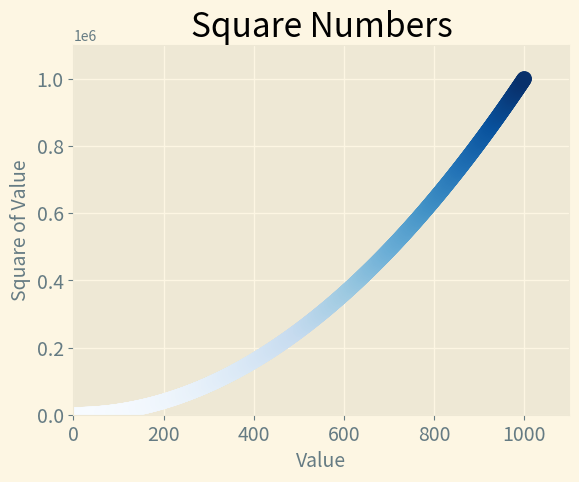

The script that saved this image:
import matplotlib.pyplot as plt

input_values = range(1, 1001)
squares = [x**2 for x in input_values]

plt.style.use(plt.style.available[0])
fig, ax = plt.subplots()
ax.scatter(input_values, squares, c=squares, cmap=plt.cm.Blues, s=100)

# Set chart title and labels.
ax.set_title("Square Numbers", fontsize=24)
ax.set_xlabel("Value", fontsize=14)
ax.set_ylabel("Square of Value", fontsize=14)

# Set the range for each axis.
ax.axis([0, 1100, 0, 1100000])

# Set size of tick labels.
ax.tick_params(axis='both', labelsize=14)

plt.show()